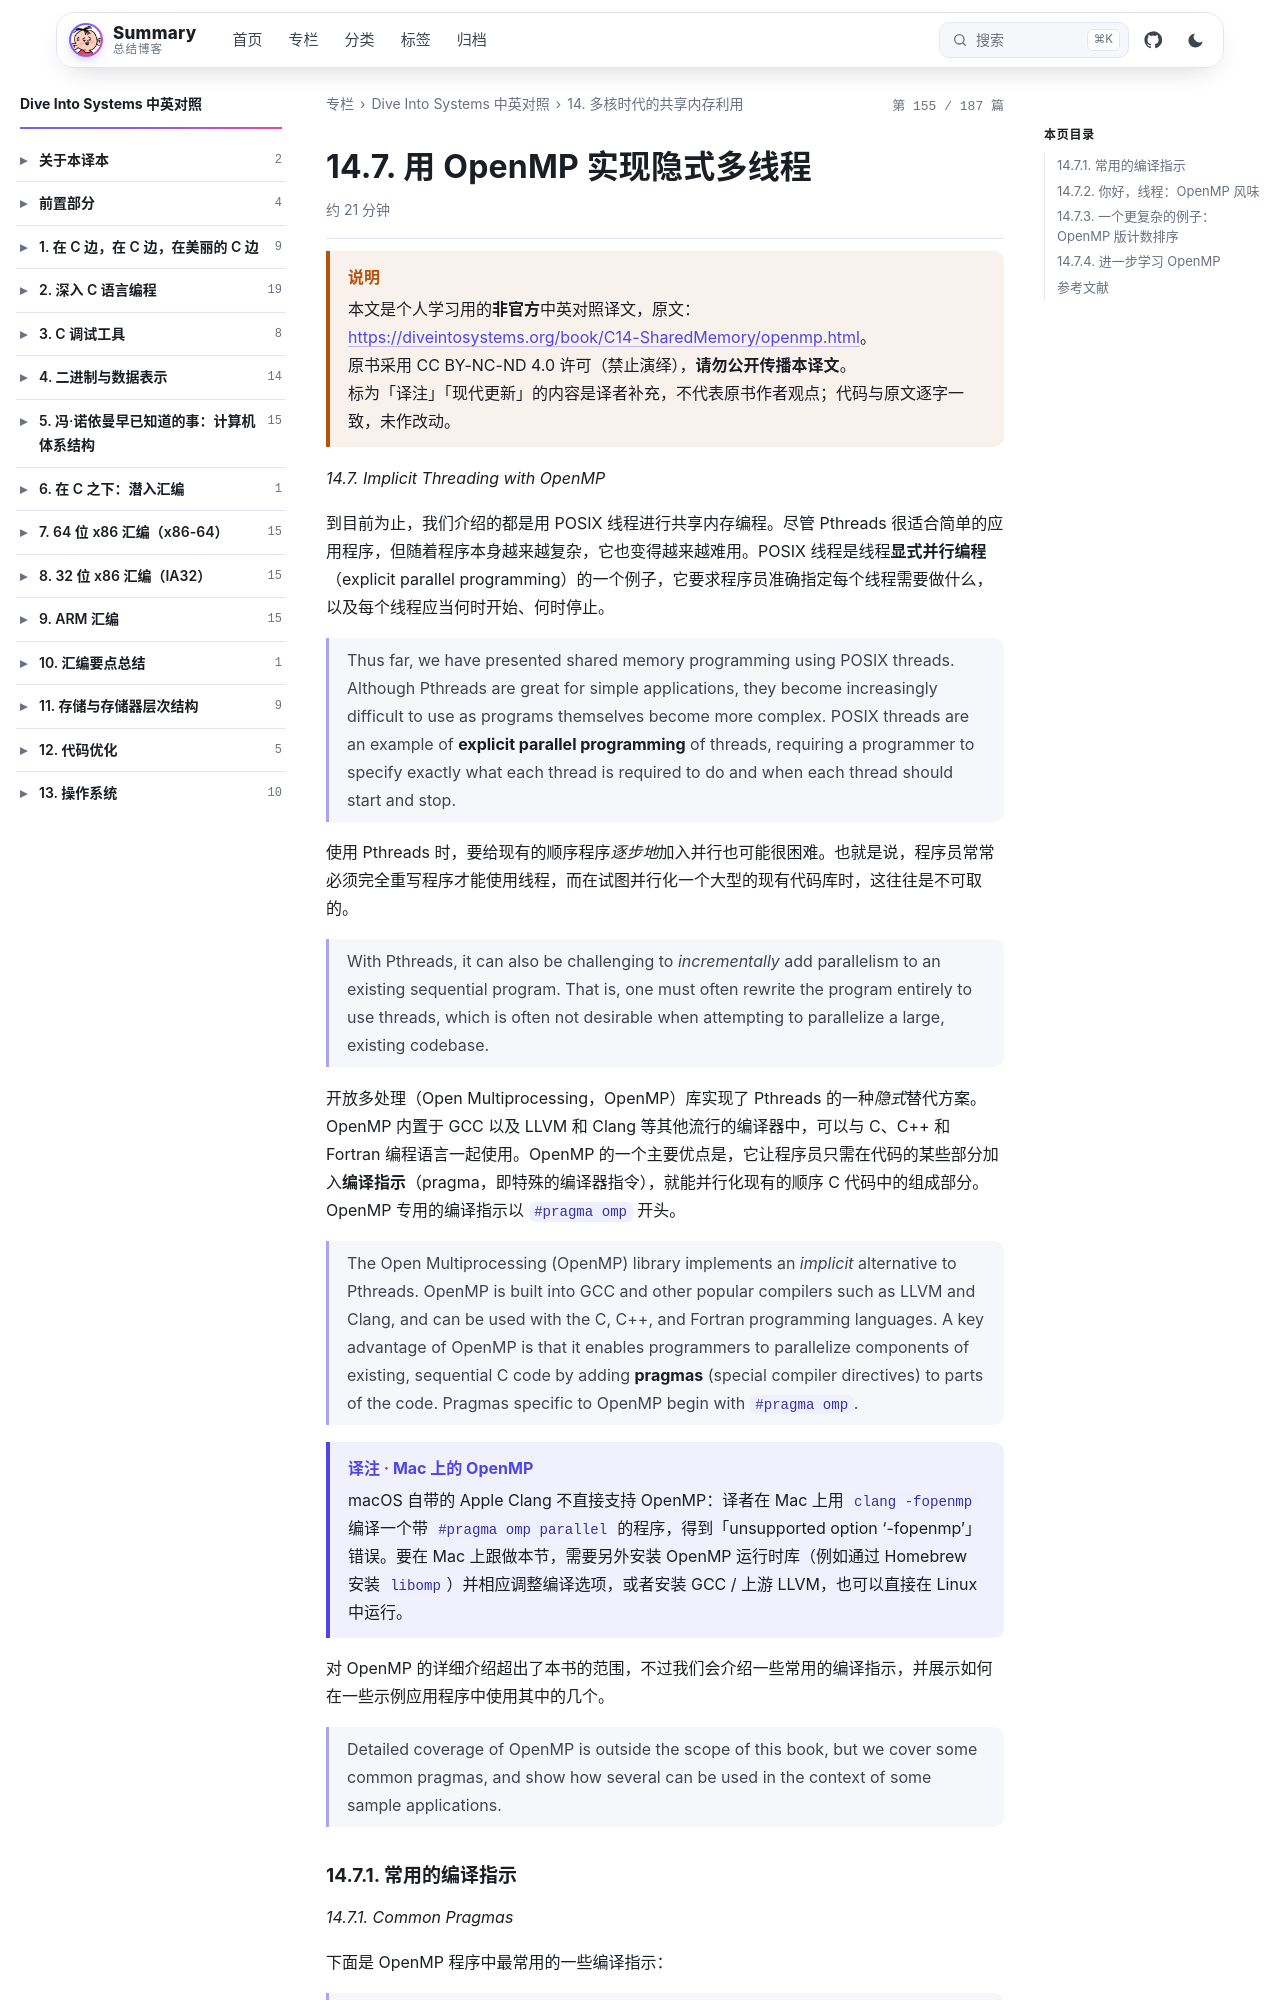

repository: wenPKtalk/wenpktalk.github.io · page: dive-into-systems/C14-SharedMemory/14.7-openmp.html · generator: jekyll

---
title: "14.7. 用 OpenMP 实现隐式多线程"
original: https://diveintosystems.org/book/C14-SharedMemory/openmp.html
credit: "Dive Into Systems (Suzanne J. Matthews, Tia Newhall, Kevin C. Webb)"
license: "CC BY-NC-ND 4.0 — 原书版权归作者所有"
book: dive-into-systems
chapter: C14-SharedMemory
order: 13
disableNunjucks: true
---

> [!WARNING] 说明
> 本文是个人学习用的**非官方**中英对照译文，原文：<https://diveintosystems.org/book/C14-SharedMemory/openmp.html>。
> 原书采用 CC BY-NC-ND 4.0 许可（禁止演绎），**请勿公开传播本译文**。
> 标为「译注」「现代更新」的内容是译者补充，不代表原书作者观点；代码与原文逐字一致，未作改动。


*14.7. Implicit Threading with OpenMP*

到目前为止，我们介绍的都是用 POSIX 线程进行共享内存编程。尽管 Pthreads 很适合简单的应用程序，但随着程序本身越来越复杂，它也变得越来越难用。POSIX 线程是线程**显式并行编程**（explicit parallel programming）的一个例子，它要求程序员准确指定每个线程需要做什么，以及每个线程应当何时开始、何时停止。

> Thus far, we have presented shared memory programming using POSIX threads. Although Pthreads are great for simple applications, they become increasingly difficult to use as programs themselves become more complex. POSIX threads are an example of **explicit parallel programming** of threads, requiring a programmer to specify exactly what each thread is required to do and when each thread should start and stop.

使用 Pthreads 时，要给现有的顺序程序*逐步地*加入并行也可能很困难。也就是说，程序员常常必须完全重写程序才能使用线程，而在试图并行化一个大型的现有代码库时，这往往是不可取的。

> With Pthreads, it can also be challenging to *incrementally* add parallelism to an existing sequential program. That is, one must often rewrite the program entirely to use threads, which is often not desirable when attempting to parallelize a large, existing codebase.

开放多处理（Open Multiprocessing，OpenMP）库实现了 Pthreads 的一种*隐式*替代方案。OpenMP 内置于 GCC 以及 LLVM 和 Clang 等其他流行的编译器中，可以与 C、C++ 和 Fortran 编程语言一起使用。OpenMP 的一个主要优点是，它让程序员只需在代码的某些部分加入**编译指示**（pragma，即特殊的编译器指令），就能并行化现有的顺序 C 代码中的组成部分。OpenMP 专用的编译指示以 `#pragma omp` 开头。

> The Open Multiprocessing (OpenMP) library implements an *implicit* alternative to Pthreads. OpenMP is built into GCC and other popular compilers such as LLVM and Clang, and can be used with the C, C++, and Fortran programming languages. A key advantage of OpenMP is that it enables programmers to parallelize components of existing, sequential C code by adding **pragmas** (special compiler directives) to parts of the code. Pragmas specific to OpenMP begin with `#pragma omp`.

> [!NOTE] 译注 · Mac 上的 OpenMP
> macOS 自带的 Apple Clang 不直接支持 OpenMP：译者在 Mac 上用 `clang -fopenmp` 编译一个带 `#pragma omp parallel` 的程序，得到「unsupported option '-fopenmp'」错误。要在 Mac 上跟做本节，需要另外安装 OpenMP 运行时库（例如通过 Homebrew 安装 `libomp`）并相应调整编译选项，或者安装 GCC / 上游 LLVM，也可以直接在 Linux 中运行。

对 OpenMP 的详细介绍超出了本书的范围，不过我们会介绍一些常用的编译指示，并展示如何在一些示例应用程序中使用其中的几个。

> Detailed coverage of OpenMP is outside the scope of this book, but we cover some common pragmas, and show how several can be used in the context of some sample applications.
